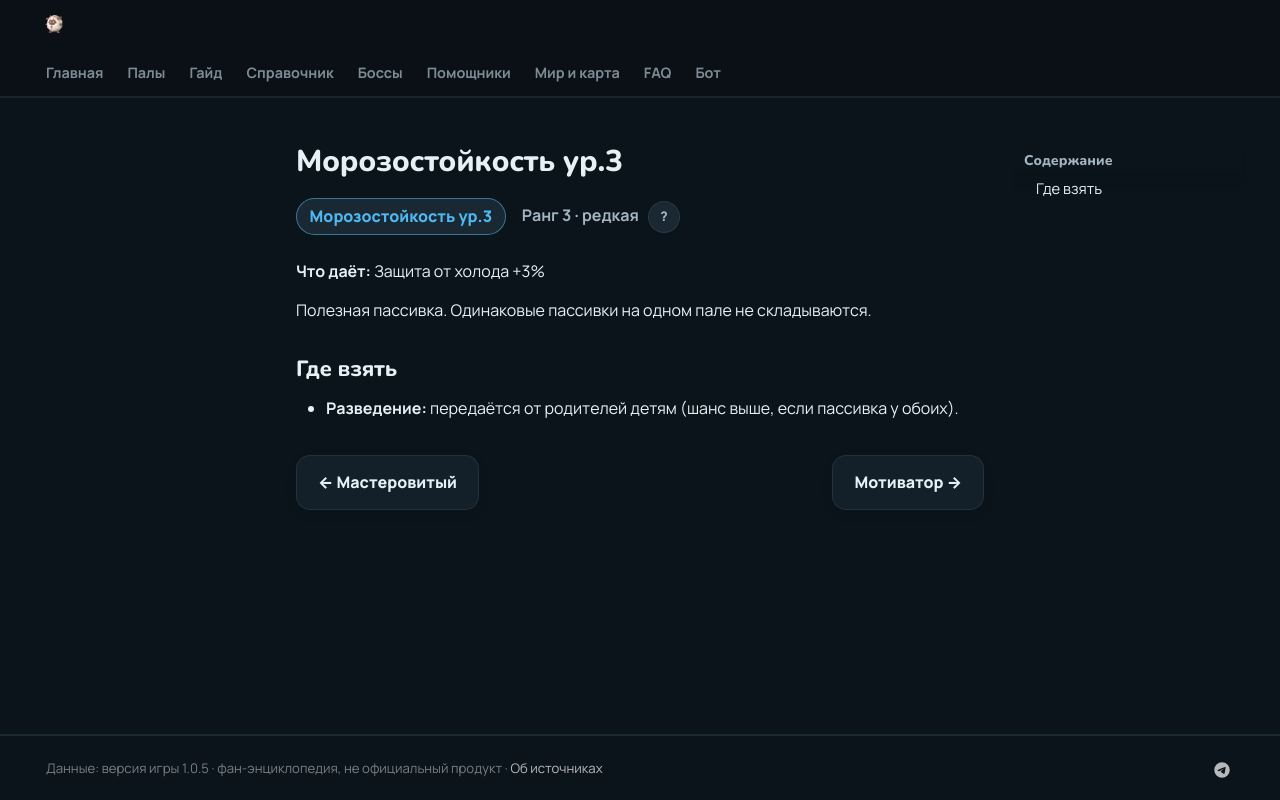

repository: 39den/palwiki · page: passivki/cold_resistance_lv_3/index.html · generator: mkdocs

# Морозостойкость ур.3

<div class="psv-hero" markdown="0"><span class="psv r-3 big">Морозостойкость ур.3</span> <span class="rk">Ранг 3 · редкая <button class="hlp" data-tip="Ранг — насколько сильна пассивка: от −3 (вредная) до 4 (легендарная). Чем выше, тем реже встречается.">?</button></span></div>

**Что даёт:** Защита от холода +3%

Полезная пассивка. Одинаковые пассивки на одном пале не складываются.

## Где взять

- 🧬 **Разведение:** передаётся от родителей детям (шанс выше, если пассивка у обоих).


<div class="pn" markdown="0"><a class="card-link" href="../../passivki/artisan/">← Мастеровитый</a><a class="card-link" href="../../passivki/motivational_leader/">Мотиватор →</a></div>
